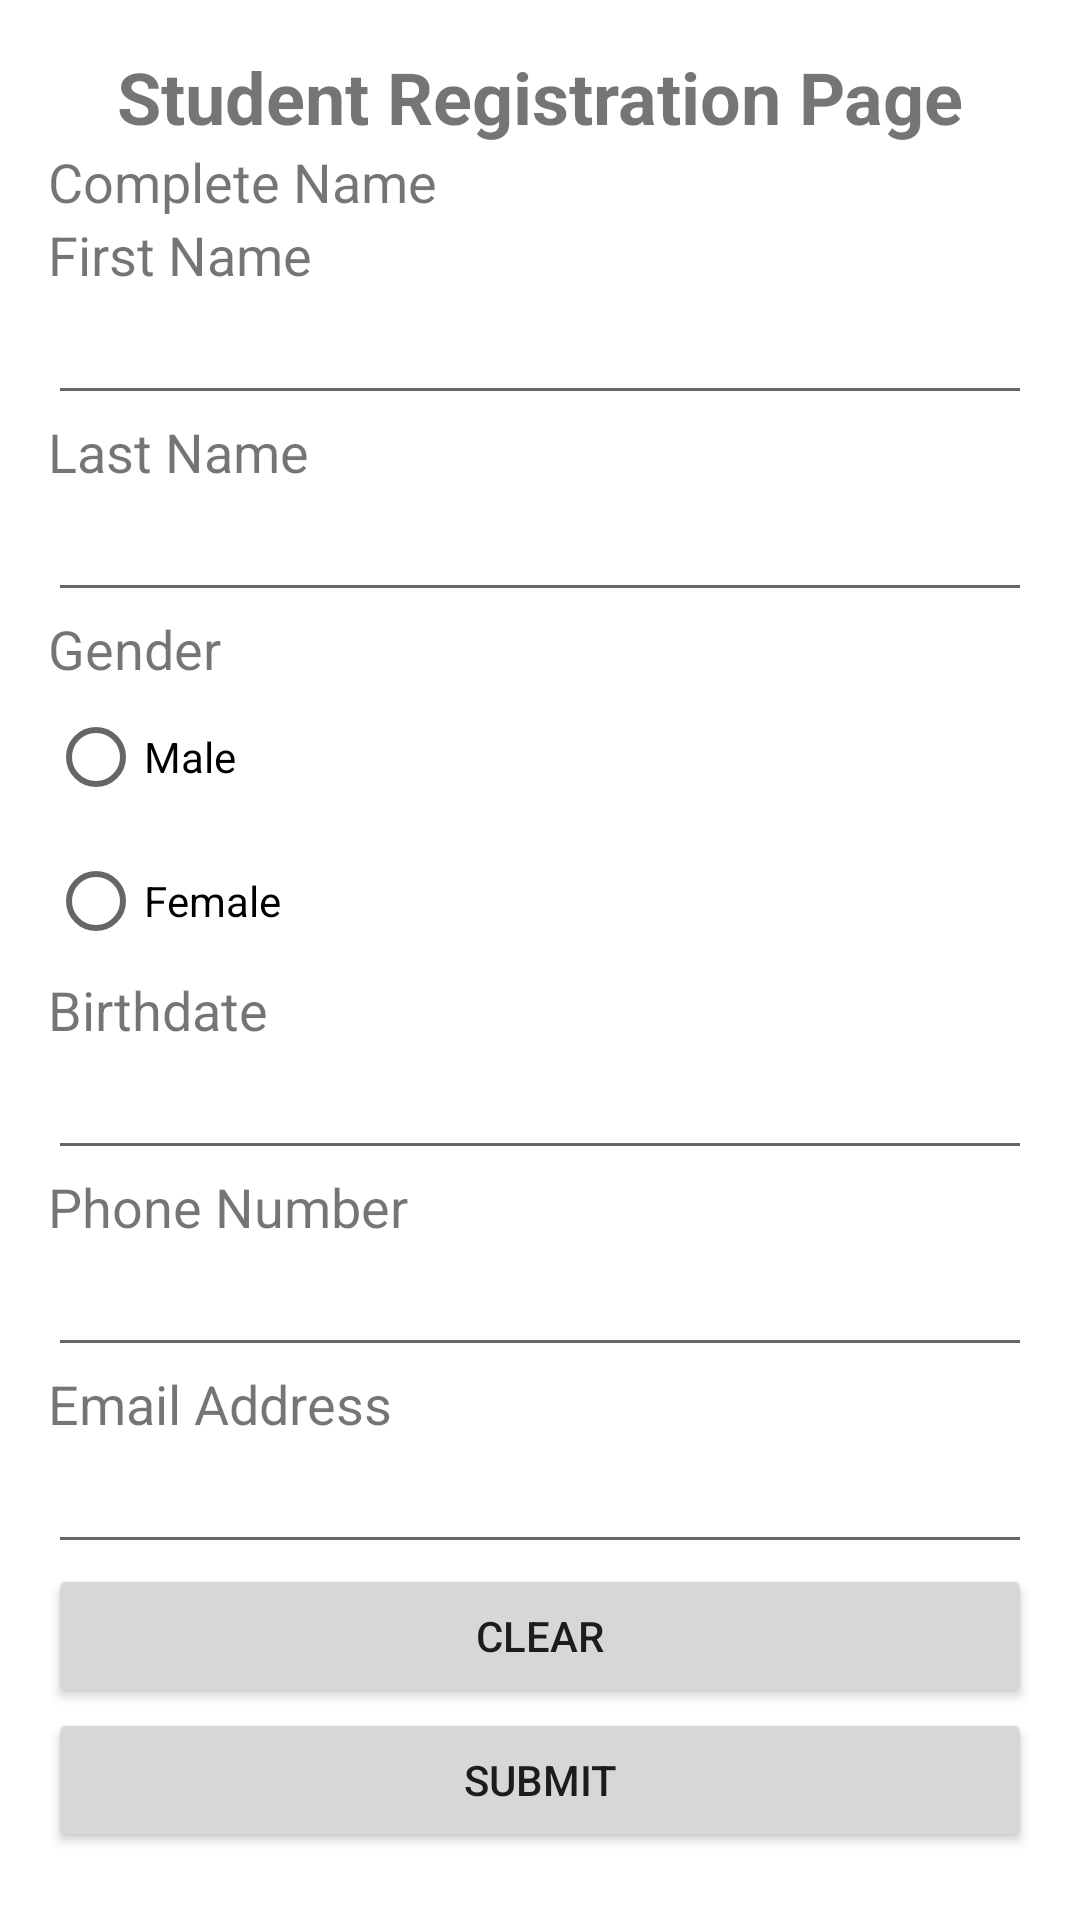

Here is an Android app screen rendered from its layout file. Give the layout XML and the strings, colors and styles it references.
<!-- AndroidManifest.xml: application theme Theme.TAMAYOMobileApp -->
<!-- res/layout/activity_registration.xml -->
<?xml version="1.0" encoding="utf-8"?>
<androidx.constraintlayout.widget.ConstraintLayout xmlns:android="http://schemas.android.com/apk/res/android"
    xmlns:app="http://schemas.android.com/apk/res-auto"
    xmlns:tools="http://schemas.android.com/tools"
    android:layout_width="match_parent"
    android:layout_height="match_parent"
    tools:context=".Activity_Registration">

    <LinearLayout
        android:layout_width="match_parent"
        android:layout_height="match_parent"
        android:orientation="vertical"
        android:padding="16dp">

        <TextView
            android:text="Student Registration Page"
            android:textSize="24sp"
            android:textStyle="bold"
            android:layout_width="match_parent"
            android:layout_height="wrap_content"
            android:gravity="center"/>

        <TextView
            android:text="Complete Name"
            android:textSize="18sp"
            android:layout_width="match_parent"
            android:layout_height="wrap_content"/>

        <TextView
            android:text="First Name"
            android:textSize="18sp"
            android:layout_width="match_parent"
            android:layout_height="wrap_content"/>

        <EditText
            android:id="@+id/firstNameEditText"
            android:inputType="text"
            android:layout_width="match_parent"
            android:layout_height="wrap_content"/>

        <TextView
            android:text="Last Name"
            android:textSize="18sp"
            android:layout_width="match_parent"
            android:layout_height="wrap_content"/>

        <EditText
            android:id="@+id/lastNameEditText"
            android:inputType="text"
            android:layout_width="match_parent"
            android:layout_height="wrap_content"/>

        <TextView
            android:text="Gender"
            android:textSize="18sp"
            android:layout_width="match_parent"
            android:layout_height="wrap_content"/>

        <RadioGroup
            android:id="@+id/genderRadioGroup"
            android:layout_width="match_parent"
            android:layout_height="wrap_content"
            android:orientation="vertical">

            <RadioButton
                android:id="@+id/maleRadioButton"
                android:text="Male"
                android:layout_width="wrap_content"
                android:layout_height="wrap_content"/>

            <RadioButton
                android:id="@+id/femaleRadioButton"
                android:text="Female"
                android:layout_width="wrap_content"
                android:layout_height="wrap_content"/>

        </RadioGroup>

        <TextView
            android:text="Birthdate"
            android:textSize="18sp"
            android:layout_width="match_parent"
            android:layout_height="wrap_content"/>

        <EditText
            android:id="@+id/birthdateEditText"
            android:inputType="date"
            android:layout_width="match_parent"
            android:layout_height="wrap_content"/>

        <TextView
            android:text="Phone Number"
            android:textSize="18sp"
            android:layout_width="match_parent"
            android:layout_height="wrap_content"/>

        <EditText
            android:id="@+id/phoneNumberEditText"
            android:inputType="phone"
            android:layout_width="match_parent"
            android:layout_height="wrap_content"/>

        <TextView
            android:text="Email Address"
            android:textSize="18sp"
            android:layout_width="match_parent"
            android:layout_height="wrap_content"/>

        <EditText
            android:id="@+id/emailEditText"
            android:inputType="textEmailAddress"
            android:layout_width="match_parent"
            android:layout_height="wrap_content"/>

        <Button
            android:id="@+id/clearButton"
            android:text="Clear"
            android:layout_width="match_parent"
            android:layout_height="wrap_content"/>

        <Button
            android:id="@+id/submitButton"
            android:text="Submit"
            android:layout_width="match_parent"
            android:layout_height="wrap_content"/>

    </LinearLayout>




</androidx.constraintlayout.widget.ConstraintLayout>
<!-- resources referenced by this layout -->
<resources>
  <style name="Theme.TAMAYOMobileApp" parent="Theme.MaterialComponents.DayNight.DarkActionBar">
          
          <item name="colorPrimary">@color/dark_green</item>
          <item name="colorPrimaryVariant">@color/lighter_green</item>
          <item name="colorOnPrimary">@color/white</item>
          
          <item name="colorSecondary">@color/teal_200</item>
          <item name="colorSecondaryVariant">@color/teal_700</item>
          <item name="colorOnSecondary">@color/black</item>
          
          <item name="android:statusBarColor">?attr/colorPrimaryVariant</item>
          
      </style>
  <color name="dark_green">#0e6251</color>
  <color name="lighter_green">#117a65</color>
  <color name="white">#FFFFFFFF</color>
  <color name="teal_200">#FF03DAC5</color>
  <color name="teal_700">#FF018786</color>
  <color name="black">#FF000000</color>
</resources>
